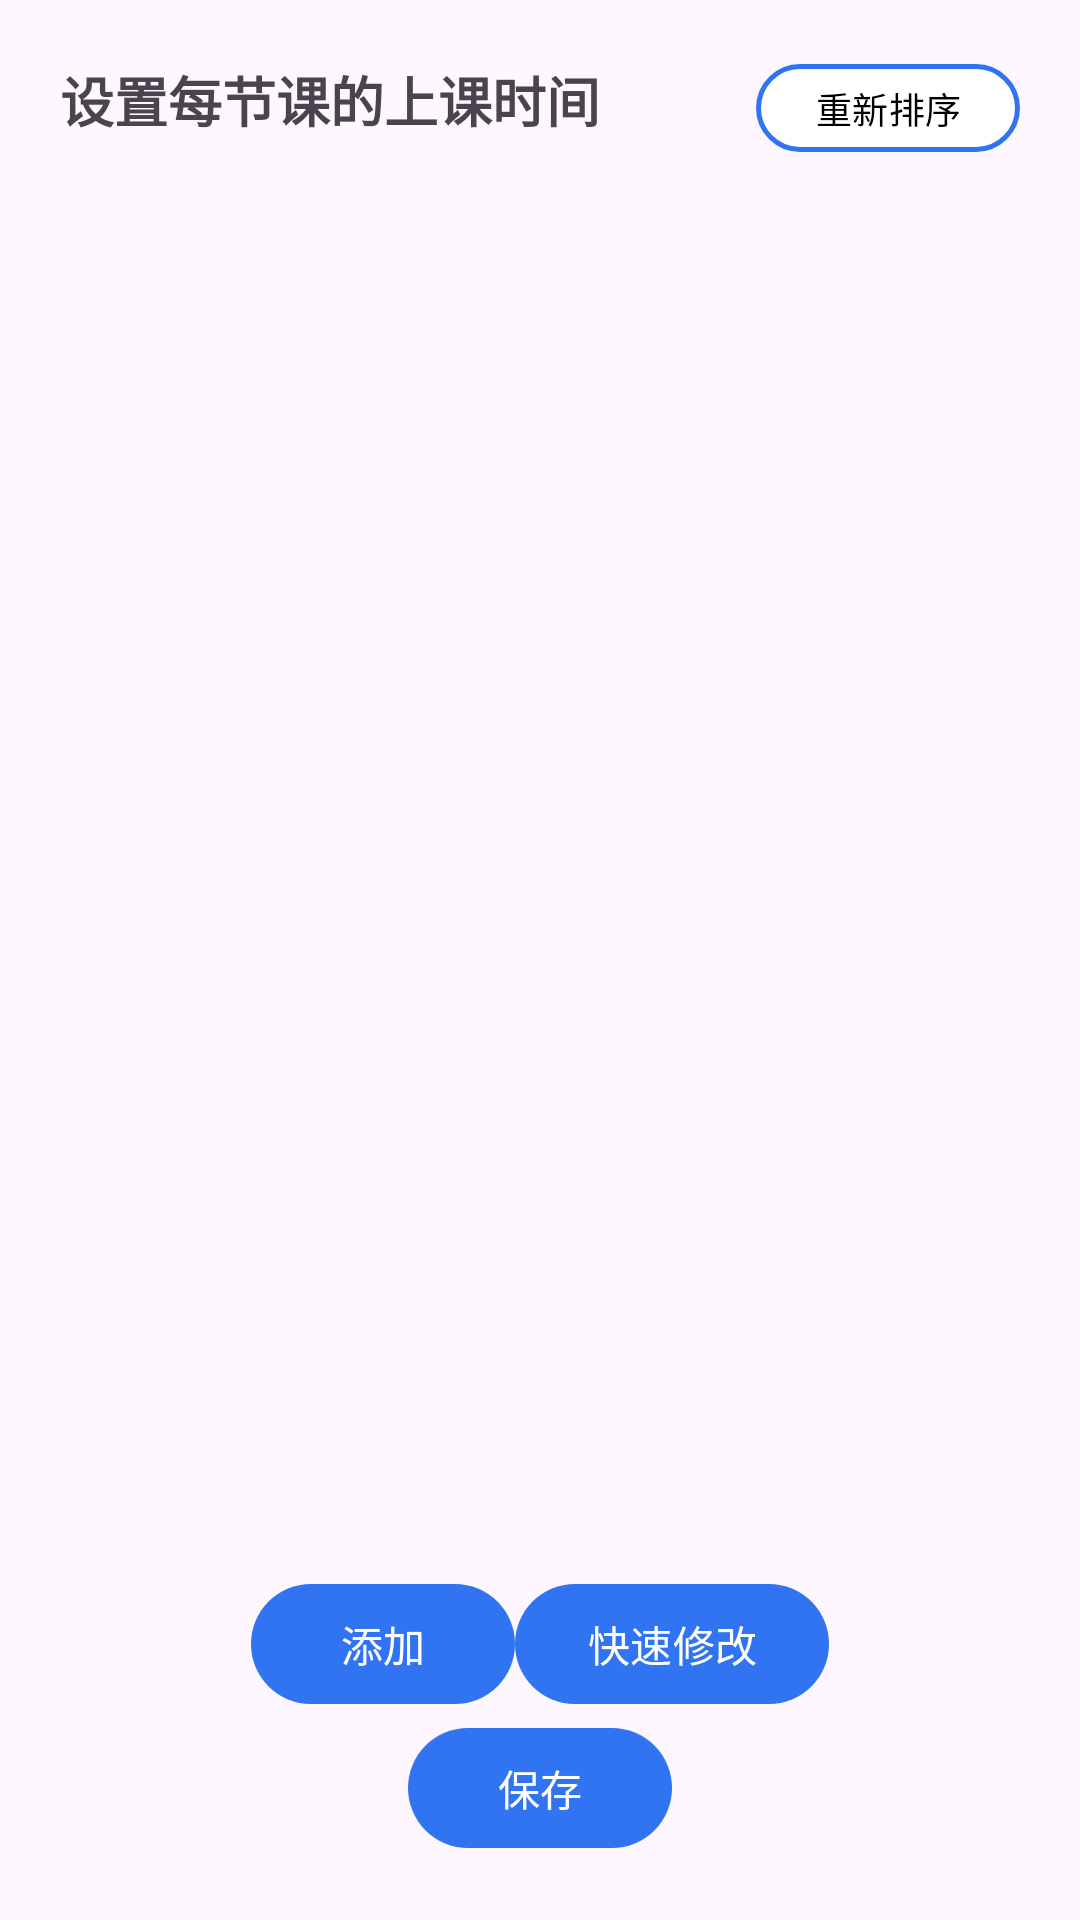

The Android layout XML behind this screen, and the referenced resources:
<!-- AndroidManifest.xml: application theme Theme.ClassSchedule -->
<!-- res/layout/dialog_set_start_times.xml -->
<?xml version="1.0" encoding="utf-8"?>
<androidx.constraintlayout.widget.ConstraintLayout
        xmlns:android="http://schemas.android.com/apk/res/android"
        xmlns:app="http://schemas.android.com/apk/res-auto"
        android:layout_width="match_parent"
        android:layout_height="wrap_content"
        android:padding="20dp">
    
    <TextView
            android:id="@+id/tv_dialog_title"
            android:layout_width="wrap_content"
            android:layout_height="wrap_content"
            android:text="@string/set_start_times"
            android:textSize="18sp"
            android:textStyle="bold"
            app:layout_constraintTop_toTopOf="parent"
            app:layout_constraintStart_toStartOf="parent"/>
    
    <com.google.android.material.button.MaterialButton
            android:id="@+id/btn_sort"
            style="@style/Widget.Material3.Button.OutlinedButton"
            android:layout_width="wrap_content"
            android:layout_height="wrap_content"
            android:text="@string/sort_lessons"
            android:textSize="12sp"
            android:textColor="@color/black"
            android:paddingHorizontal="10dp"
            android:minHeight="30dp"
            android:insetTop="5dp"
            android:insetBottom="0dp"
            app:cornerRadius="20dp"
            app:strokeColor="@color/main_theme"
            app:strokeWidth="1.5dp"
            app:backgroundTint="@color/white"
            app:iconTint="@color/main_theme"
            app:rippleColor="#20000000"
            app:layout_constraintTop_toTopOf="@id/tv_dialog_title"
            app:layout_constraintBottom_toBottomOf="@id/tv_dialog_title"
            app:layout_constraintEnd_toEndOf="parent"/>
    
    <androidx.core.widget.NestedScrollView
            android:id="@+id/scroll_view"
            android:layout_width="0dp"
            android:layout_height="wrap_content"
            android:layout_marginTop="16dp"
            android:layout_marginBottom="12dp"
            app:layout_constrainedHeight="true"
            app:layout_constraintTop_toBottomOf="@id/tv_dialog_title"
            app:layout_constraintBottom_toTopOf="@+id/ll_add"
            app:layout_constraintStart_toStartOf="parent"
            app:layout_constraintEnd_toEndOf="parent">
        
        <LinearLayout
                android:id="@+id/ll_set_start_times"
                android:layout_width="match_parent"
                android:layout_height="wrap_content"
                android:orientation="vertical">
        </LinearLayout>
    </androidx.core.widget.NestedScrollView>
    
    <LinearLayout android:layout_width="match_parent" android:layout_height="wrap_content"
                  android:id="@+id/ll_add"
                  android:orientation="horizontal"
                  android:gravity="center"
                  app:layout_constraintBottom_toTopOf="@+id/btn_save"
                  app:layout_constraintStart_toStartOf="parent"
                  app:layout_constraintEnd_toEndOf="parent">
        <com.google.android.material.button.MaterialButton
                android:id="@+id/btn_add"
                android:layout_width="wrap_content"
                android:layout_height="wrap_content"
                android:text="@string/add"
                app:cornerRadius="20dp"
                app:backgroundTint="@color/main_theme"
                app:layout_constraintBottom_toTopOf="@id/btn_save"/>
        
        <com.google.android.material.button.MaterialButton
                android:id="@+id/btn_quick_set_start_times"
                android:layout_width="wrap_content"
                android:layout_height="wrap_content"
                android:text="@string/quick_set"
                app:cornerRadius="20dp"
                app:backgroundTint="@color/main_theme"/>
    </LinearLayout>
    
    
    <com.google.android.material.button.MaterialButton
            android:id="@+id/btn_save"
            android:layout_width="wrap_content"
            android:layout_height="wrap_content"
            android:text="@string/save"
            app:cornerRadius="20dp"
            app:backgroundTint="@color/main_theme"
            app:layout_constraintBottom_toBottomOf="parent"
            app:layout_constraintStart_toStartOf="parent"
            app:layout_constraintEnd_toEndOf="parent"/>

</androidx.constraintlayout.widget.ConstraintLayout>
<!-- resources referenced by this layout -->
<resources>
  <color name="black">#FF000000</color>
  <color name="main_theme">#3174F1</color>
  <color name="white">#FFFFFFFF</color>
  <string name="add">添加</string>
  <string name="quick_set">快速修改</string>
  <string name="save">保存</string>
  <string name="set_start_times">设置每节课的上课时间</string>
  <string name="sort_lessons">重新排序</string>
  <style name="Theme.ClassSchedule" parent="Theme.Material3.DayNight.NoActionBar">
          
          <item name="colorPrimary">@color/purple_500</item>
          <item name="colorPrimaryVariant">@color/purple_700</item>
          <item name="colorOnPrimary">@color/white</item>
          
          <item name="colorSecondary">@color/teal_200</item>
          <item name="colorSecondaryVariant">@color/teal_700</item>
          <item name="colorOnSecondary">@color/black</item>
          
          <item name="android:statusBarColor">?attr/colorPrimaryVariant</item>
          
      </style>
  <color name="purple_500">#FF6200EE</color>
  <color name="purple_700">#FF3700B3</color>
  <color name="teal_200">#FF03DAC5</color>
  <color name="teal_700">#FF018786</color>
</resources>
